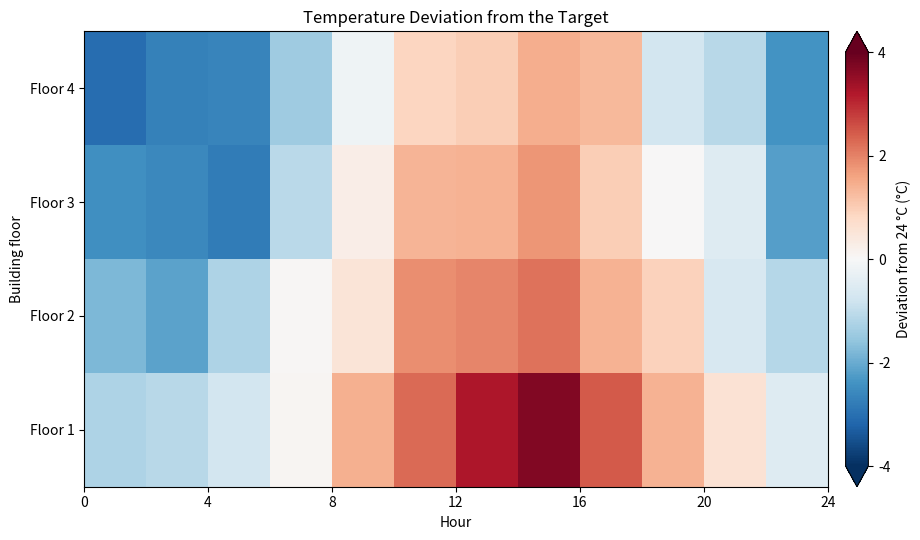

Generate this figure with matplotlib:
import numpy as np
import matplotlib.pyplot as plt
from matplotlib.colors import TwoSlopeNorm


rng = np.random.default_rng(7)

hours = np.arange(0, 24, 2)
floor_names = ["Floor 1", "Floor 2", "Floor 3", "Floor 4"]
target_temperature = 24.0

temperature = (
    target_temperature
    + 2.3 * np.sin((hours - 7) * np.pi / 12)
    + np.array([1.0, 0.4, -0.3, -0.8])[:, np.newaxis]
    + rng.normal(0, 0.35, size=(4, hours.size))
)
deviation = temperature - target_temperature

normalization = TwoSlopeNorm(
    vmin=-4,
    vcenter=0,
    vmax=4,
)

fig, ax = plt.subplots(figsize=(10, 5.5))

image = ax.imshow(
    deviation,
    cmap="RdBu_r",
    norm=normalization,
    aspect="auto",
    origin="lower",
    extent=[0, 24, 0.5, 4.5],
)

colorbar = fig.colorbar(
    image,
    ax=ax,
    ticks=[-4, -2, 0, 2, 4],
    extend="both",
    pad=0.02,
)
colorbar.set_label("Deviation from 24 °C (°C)")

ax.set(
    title="Temperature Deviation from the Target",
    xlabel="Hour",
    ylabel="Building floor",
    xticks=np.arange(0, 25, 4),
    yticks=np.arange(1, 5),
    yticklabels=floor_names,
)

fig.tight_layout()
plt.show()
